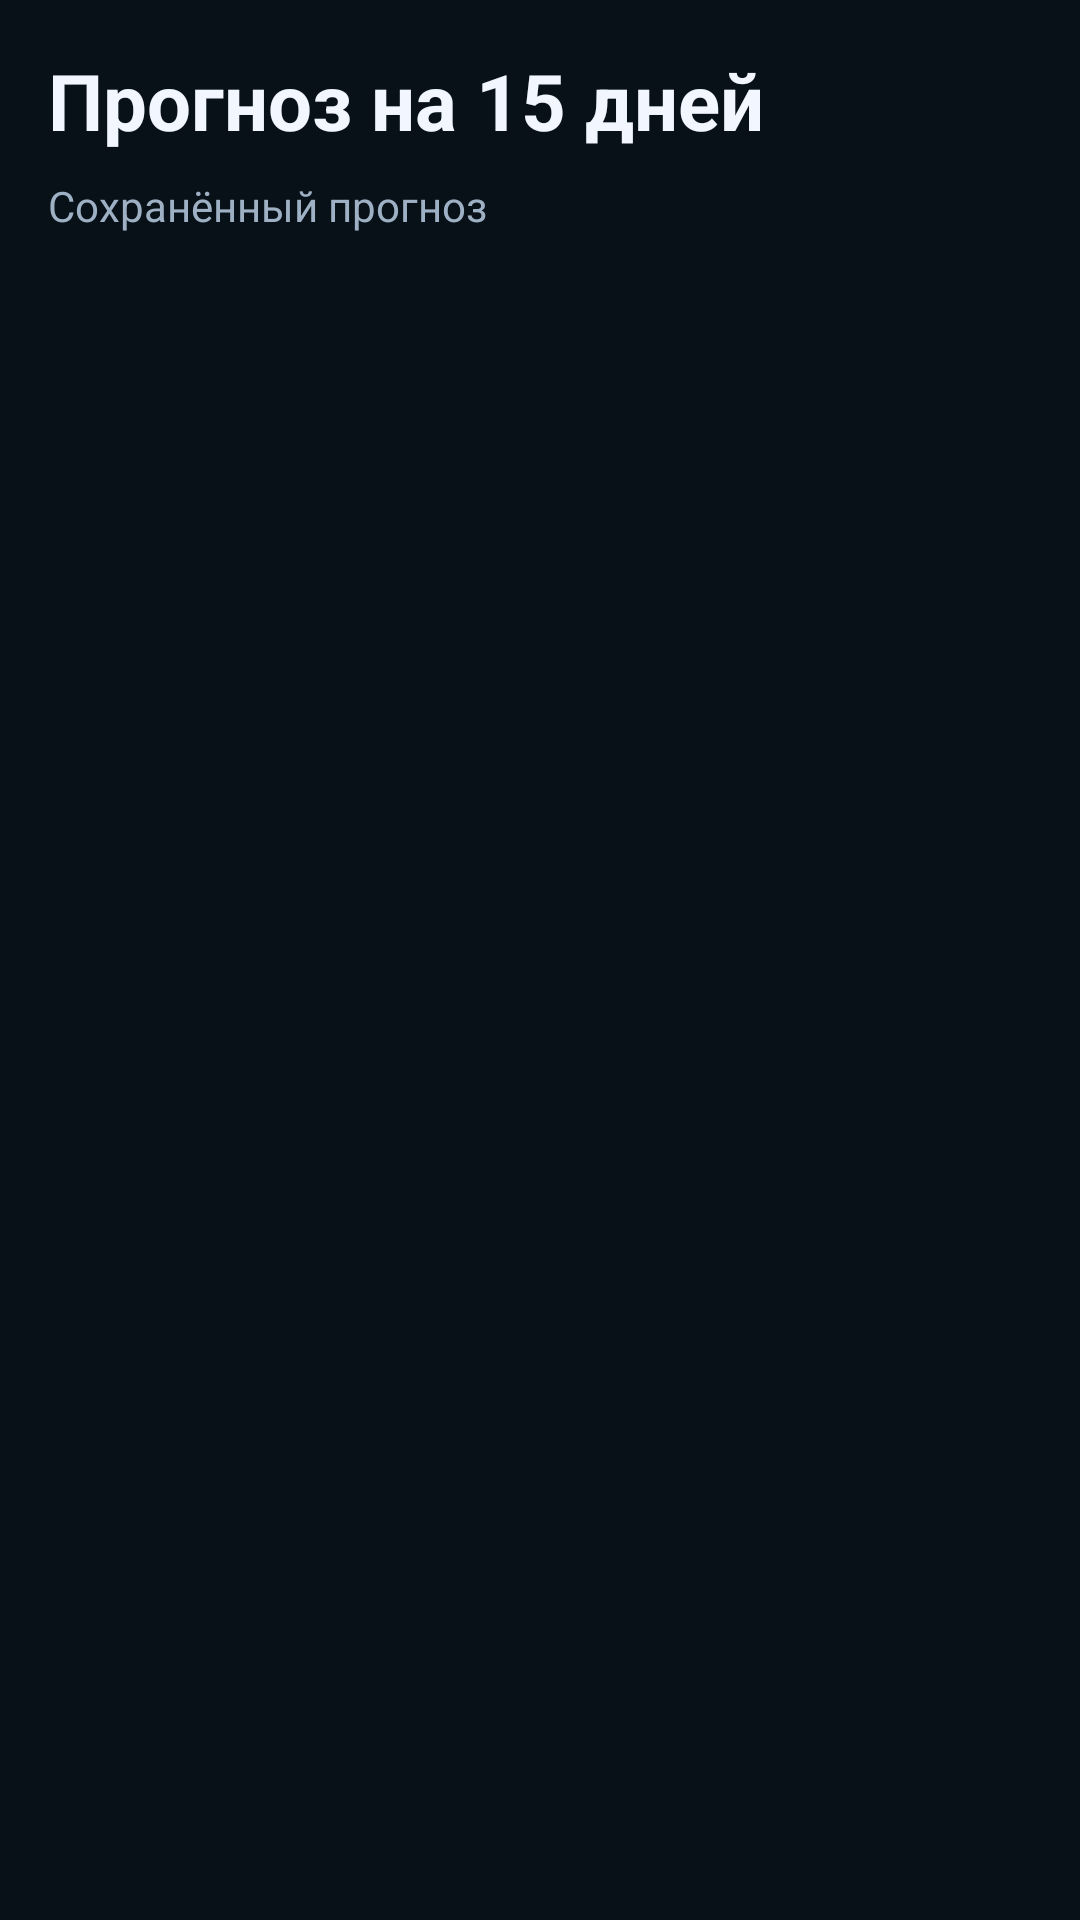

Write the Android layout XML for this screen, with the resource values it uses.
<!-- AndroidManifest.xml: application theme Theme.RIXDemandRadar -->
<!-- res/layout/activity_weather_15.xml -->
<?xml version="1.0" encoding="utf-8"?>
<ScrollView xmlns:android="http://schemas.android.com/apk/res/android"
    android:layout_width="match_parent"
    android:layout_height="match_parent"
    android:background="@color/rr_background"
    android:fillViewport="true"
    android:scrollbars="none">

    <LinearLayout
        android:layout_width="match_parent"
        android:layout_height="wrap_content"
        android:layout_marginStart="16dp"
        android:layout_marginTop="16dp"
        android:layout_marginEnd="16dp"
        android:layout_marginBottom="24dp"
        android:orientation="vertical">

        <TextView
            android:id="@+id/tvWeather15Title"
            android:layout_width="wrap_content"
            android:layout_height="wrap_content"
            android:text="Прогноз на 15 дней"
            android:textColor="@color/rr_text_primary"
            android:textSize="26sp"
            android:textStyle="bold" />

        <TextView
            android:id="@+id/tvWeather15Subtitle"
            android:layout_width="match_parent"
            android:layout_height="wrap_content"
            android:layout_marginTop="8dp"
            android:text="Сохранённый прогноз"
            android:textColor="@color/rr_text_secondary"
            android:textSize="14sp" />

        <LinearLayout
            android:id="@+id/layoutWeather15List"
            android:layout_width="match_parent"
            android:layout_height="wrap_content"
            android:layout_marginTop="14dp"
            android:orientation="vertical" />

    </LinearLayout>

</ScrollView>
<!-- resources referenced by this layout -->
<resources>
  <color name="rr_background">#081018</color>
  <color name="rr_text_primary">#F2F7FF</color>
  <color name="rr_text_secondary">#9EB1C4</color>
  <style name="Theme.RIXDemandRadar" parent="Theme.MaterialComponents.NoActionBar">
          <item name="colorPrimary">@color/rr_accent</item>
          <item name="colorPrimaryVariant">@color/rr_accent</item>
          <item name="colorOnPrimary">@color/rr_text_primary</item>
  
          <item name="colorSecondary">@color/rr_accent_2</item>
          <item name="colorSecondaryVariant">@color/rr_accent_2</item>
          <item name="colorOnSecondary">@color/rr_text_primary</item>
  
          <item name="android:colorBackground">@color/rr_background</item>
          <item name="colorSurface">@color/rr_surface</item>
          <item name="colorOnSurface">@color/rr_text_primary</item>
  
          <item name="android:statusBarColor">@color/rr_background</item>
          <item name="android:navigationBarColor">@color/rr_background</item>
          <item name="android:windowLightStatusBar" tools:targetApi="m">false</item>
          <item name="android:windowLightNavigationBar" tools:targetApi="o_mr1">false</item>
  
          <item name="android:windowBackground">@color/rr_background</item>
      </style>
  <color name="rr_accent">#6E4BFF</color>
  <color name="rr_accent_2">#11C5FF</color>
  <color name="rr_surface">#101B26</color>
</resources>
